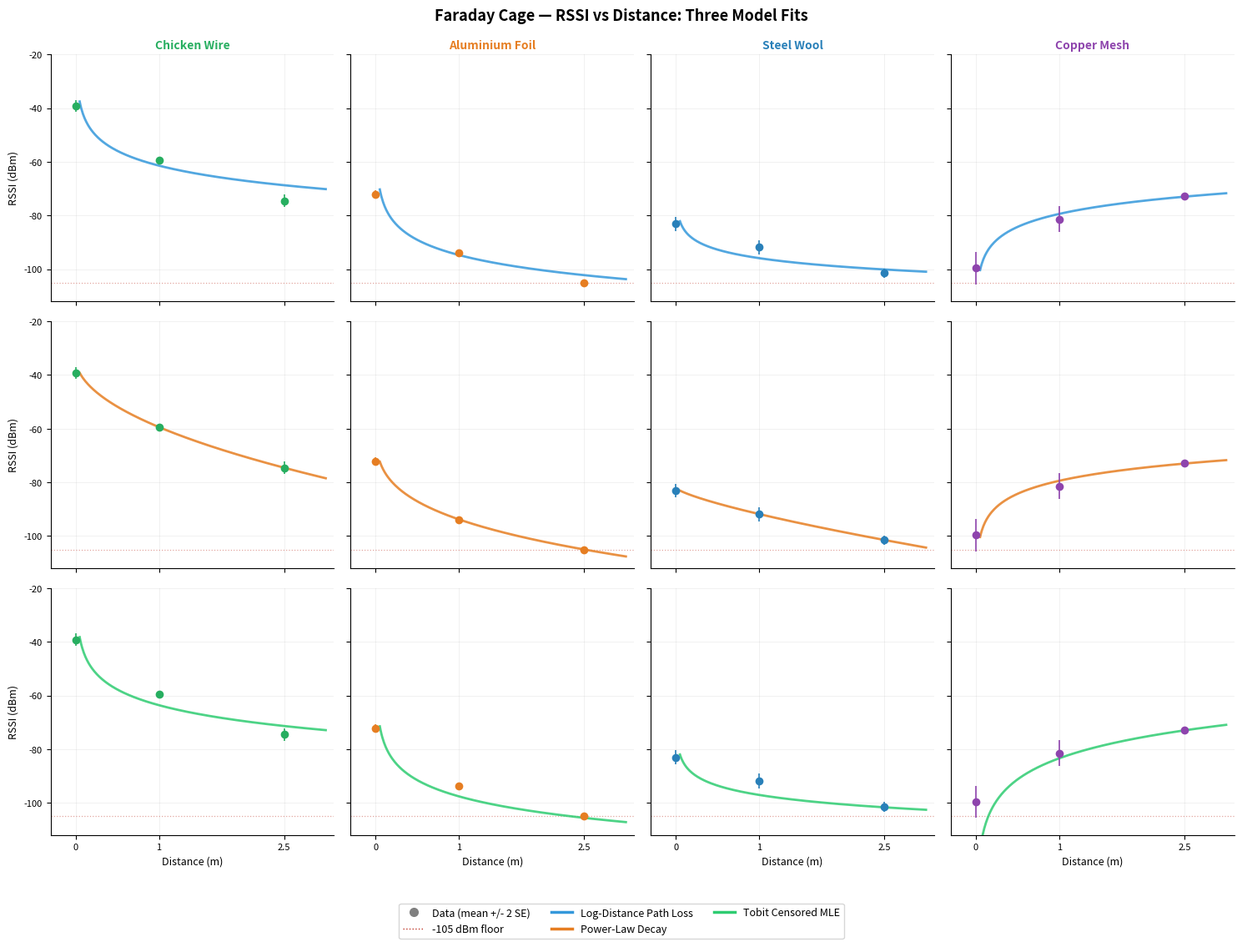

This chart was generated by the following Python code: (Note: this script raises an exception after producing the figure.)
"""
Faraday Cage Lab — Curve Fitting Analysis
Three models fitted to RSSI vs distance for each material.

Model 1: Log-Distance Path Loss (Log-Normal Shadowing) — standard telecom model
Model 2: Power-Law Decay — empirical flexible model
Model 3: Tobit Censored MLE — corrects for -105 dBm measurement floor
"""

import numpy as np
import matplotlib.pyplot as plt
import matplotlib.gridspec as gridspec
from scipy.optimize import curve_fit, minimize
from scipy.stats import norm
import warnings
warnings.filterwarnings("ignore")

FLOOR = -105
D_ZERO = 0.05

aluminium_foil_0   = np.array([-68,-68,-68,-68,-68,-68,-75,-75,-75,-75,-75,-65,-65,-65,-65,-65,-65,-75,-75,-75,-75,-75,-75,-75,-75,-76,-76,-76,-76,-76,-76,-76,-76,-76])
aluminium_foil_1   = np.array([-101,-94,-94,-94,-94,-94,-94,-94,-94,-94,-94,-94,-94,-94,-94,-94,-94,-94,-93,-93,-93,-93,-93,-93,-93,-93,-93,-93,-93,-93,-93])
aluminium_foil_2_5 = np.full(30, -105)
steel_wool_0   = np.array([-97,-97,-97,-97,-97,-97,-82,-82,-82,-82,-82,-82,-82,-82,-82,-82,-77,-77,-77,-77,-77,-77,-77,-77,-77,-77,-77,-77,-83,-83,-83])
steel_wool_1   = np.array([-91,-91,-91,-91,-91,-91,-91,-91,-91,-91,-91,-91,-94,-94,-94,-94,-97,-97,-97,-97,-97,-78,-78,-78,-78,-78,-105,-105,-105,-97,-91])
steel_wool_2_5 = np.array([-95,-95,-95,-95,-95,-95,-95,-95,-95,-95,-95,-105,-105,-105,-105,-105,-105,-105,-105,-105,-105,-105,-105,-105,-105,-105,-105,-105,-105,-105,-105])
ceram_wrap_0   = np.array([-38,-38,-38,-38,-38,-38,-38,-38,-38,-31,-31,-31,-31,-29,-29,-29,-29,-29,-29,-29,-29,-31,-31,-31,-31,-39,-39,-29,-29,-29,-29])
ceram_wrap_1   = np.array([-105,-105,-105,-86,-86,-86,-86,-86,-86,-86,-55,-55,-54,-54,-63,-63,-62,-62,-55,-55,-56,-56,-56,-56,-56,-56,-61,-61,-61,-61])
ceram_wrap_2_5 = np.array([-64,-64,-64,-64,-64,-64,-64,-64,-64,-62,-62,-62,-62,-62,-62,-62,-62,-62,-62,-62,-62,-62,-62,-62,-62,-62,-62,-62,-62,-62])
chickenwire_0   = np.array([-50,-50,-50,-50,-50,-50,-50,-36,-36,-36,-36,-36,-36,-35,-35,-35,-35,-35,-35,-35,-35,-35,-35,-35,-35,-39,-39,-39,-39,-34])
chickenwire_1   = np.array([-71,-71,-58,-58,-59,-59,-59,-59,-59,-59,-60,-60,-59,-59,-59,-59,-59,-59,-59,-59,-59,-59,-59,-59,-59,-59,-56,-56,-56,-56])
chickenwire_2_5 = np.array([-74,-74,-74,-74,-80,-80,-80,-80,-80,-80,-80,-80,-80,-80,-80,-80,-80,-80,-80,-80,-66,-66,-66,-66,-66,-66,-66,-66,-66,-66])
copper_mesh_0   = np.array([-105,-105,-105,-105,-105,-105,-105,-105,-105,-105,-105,-105,-105,-105,-105,-105,-105,-105,-105,-105,-105,-105,-105,-105,-105,-105,-105,-51,-51,-51])
copper_mesh_1   = np.array([-72,-72,-72,-76,-76,-76,-76,-76,-76,-74,-74,-74,-74,-74,-74,-74,-74,-74,-74,-74,-74,-74,-74,-105,-105,-105,-105,-105,-105,-105])
copper_mesh_2_5 = np.array([-73,-80,-80,-73,-73,-73,-73,-67,-67,-67,-67,-68,-68,-74,-74,-74,-74,-74,-74,-74,-74,-74,-74,-74,-74,-74,-74,-74,-74,-74])

MATERIALS = {
    'Chicken Wire':   (chickenwire_0,   chickenwire_1,   chickenwire_2_5),
    'Aluminium Foil': (aluminium_foil_0, aluminium_foil_1, aluminium_foil_2_5),
    'Steel Wool':     (steel_wool_0,    steel_wool_1,    steel_wool_2_5),
    'Copper Mesh':    (copper_mesh_0,   copper_mesh_1,   copper_mesh_2_5),
    'Control':        (ceram_wrap_0,    ceram_wrap_1,    None),
}
COLORS = {
    'Control':        '#888888',
    'Aluminium Foil': '#E67E22',
    'Steel Wool':     '#2980B9',
    'Chicken Wire':   '#27AE60',
    'Copper Mesh':    '#8E44AD',
}

DIST_RAW = np.array([0.0, 1.0, 2.5])
DIST_FIT = np.array([D_ZERO, 1.0, 2.5])

def log_distance(d, A, n):
    """Log-Distance Path Loss: RSSI(d) = A - 10n·log10(d/d0), d0=1m"""
    return A - 10 * n * np.log10(np.array(d, dtype=float))

def power_law(d, A, C, k):
    """Power-Law Decay: RSSI(d) = A - C·d^k"""
    return A - C * np.power(np.array(d, dtype=float), k)

def tobit_nll(params, d_all, y_all, floor):
    """Negative log-likelihood for Tobit-censored log-distance model."""
    A, n, log_sigma = params
    sigma = np.exp(log_sigma)
    mu = A - 10 * n * np.log10(np.array(d_all, dtype=float))
    censored = y_all <= floor
    ll = np.where(censored,
                  np.log(norm.cdf(floor, mu, sigma) + 1e-300),
                  norm.logpdf(y_all, mu, sigma))
    return -np.sum(ll)

results = {}

for mat, arrs in MATERIALS.items():
    arr0, arr1, arr2 = arrs
    means = np.array([np.mean(a) if a is not None else np.nan for a in arrs])
    ses   = np.array([np.std(a, ddof=1)/np.sqrt(len(a)) if a is not None else np.nan for a in arrs])
    clip  = np.array([(np.sum(a==FLOOR)/len(a) >= 0.1) if a is not None else True for a in arrs])

    dm = DIST_FIT[~np.isnan(means)]
    rm = means[~np.isnan(means)]
    em = ses[~np.isnan(means)]

    raw_d, raw_y = [], []
    for dv, arr in zip([D_ZERO, 1.0, 2.5], arrs):
        if arr is not None:
            raw_d.extend([dv]*len(arr)); raw_y.extend(arr.tolist())
    raw_d = np.array(raw_d); raw_y = np.array(raw_y)

    r = {'means': means, 'ses': ses, 'clip': clip}

    ols_mask = ~np.isnan(means)
    dm_ols = DIST_FIT[ols_mask]
    rm_ols = means[ols_mask]
    em_ols = np.where(ses[ols_mask] == 0, 0.5, ses[ols_mask])

    try:
        if len(dm_ols) >= 2:
            p1, cov1 = curve_fit(log_distance, dm_ols, rm_ols, p0=[-70, 2],
                                 sigma=em_ols, absolute_sigma=True)
            pred1 = log_distance(dm_ols, *p1)
            ss_res = np.sum((rm_ols-pred1)**2); ss_tot = np.sum((rm_ols-np.mean(rm_ols))**2)
            r['m1'] = {'params': p1, 'cov': cov1,
                       'r2': 1-ss_res/ss_tot if ss_tot>0 else np.nan,
                       'rmse': np.sqrt(np.mean((rm_ols-pred1)**2))}
        else: r['m1'] = None
    except: r['m1'] = None

    try:
        if len(dm_ols) >= 3:
            p2, cov2 = curve_fit(power_law, dm_ols, rm_ols, p0=[-35, 25, 0.5],
                                 sigma=em_ols, absolute_sigma=True, maxfev=10000)
            pred2 = power_law(dm_ols, *p2)
            ss_res = np.sum((rm_ols-pred2)**2); ss_tot = np.sum((rm_ols-np.mean(rm_ols))**2)
            r['m2'] = {'params': p2, 'cov': cov2,
                       'r2': 1-ss_res/ss_tot if ss_tot>0 else np.nan,
                       'rmse': np.sqrt(np.mean((rm_ols-pred2)**2))}
        else: r['m2'] = None
    except: r['m2'] = None

    try:
        if len(raw_d) >= 5:
            res3 = minimize(tobit_nll, x0=[-70, 2, np.log(5)],
                            args=(raw_d, raw_y, FLOOR), method='Nelder-Mead',
                            options={'maxiter':30000,'xatol':0.001,'fatol':0.001})
            A3, n3, ls3 = res3.x
            sigma3 = np.exp(ls3)
            null_nll = tobit_nll([np.mean(raw_y[raw_y>FLOOR]) if np.any(raw_y>FLOOR) else -80,
                                  0, ls3], raw_d, raw_y, FLOOR)
            pseudo_r2 = 1 - res3.fun/null_nll if null_nll!=0 else np.nan
            pred3 = log_distance(dm, A3, n3)
            r['m3'] = {'params': (A3, n3, sigma3), 'nll': res3.fun,
                       'pseudo_r2': pseudo_r2,
                       'rmse': np.sqrt(np.mean((rm-pred3)**2)),
                       'converged': res3.success}
        else: r['m3'] = None
    except: r['m3'] = None

    results[mat] = r

print("="*75)
print("FIT RESULTS")
print("  Log-Distance: RSSI = A - 10n·log10(d)  (d0=1m)")
print("  Power-Law:    RSSI = A - C·d^k")
print("  Tobit MLE:    Log-Distance, censored at -105 dBm floor")
print("="*75)
for mat, r in results.items():
    print(f"\n{mat}")
    if r['m1']:
        A,n = r['m1']['params']
        print(f"  Log-Distance:  A={A:7.1f} dBm  n={n:.2f}   R²={r['m1']['r2']:.3f}  RMSE={r['m1']['rmse']:.2f} dB")
    if r['m2']:
        A,C,k = r['m2']['params']
        print(f"  Power-Law:     A={A:7.1f} dBm  C={C:.1f}  k={k:.2f}  R²={r['m2']['r2']:.3f}  RMSE={r['m2']['rmse']:.2f} dB")
    if r['m3']:
        A,n,sig = r['m3']['params']
        print(f"  Tobit MLE:     A={A:7.1f} dBm  n={n:.2f}  σ={sig:.1f}  McF-R²={r['m3']['pseudo_r2']:.3f}  RMSE={r['m3']['rmse']:.2f} dB")

d_smooth = np.linspace(D_ZERO, 3.0, 300)
MAT_ORDER = ['Chicken Wire', 'Aluminium Foil', 'Steel Wool', 'Copper Mesh']

MODEL_META = [
    ('m1', 'Log-Distance Path Loss',  log_distance, '#3498db'),
    ('m2', 'Power-Law Decay',         power_law,    '#e67e22'),
    ('m3', 'Tobit Censored MLE',      log_distance, '#2ecc71'),
]

fig, axes = plt.subplots(3, 4, figsize=(15, 11), sharey=True)
fig.suptitle("Faraday Cage — RSSI vs Distance: Three Model Fits",
             fontsize=13, fontweight='bold', y=0.99)

for row, (mkey, mname, mfn, mcolor) in enumerate(MODEL_META):
    for col, mat in enumerate(MAT_ORDER):
        ax = axes[row, col]
        r = results[mat]
        mat_color = COLORS[mat]
        arrs = MATERIALS[mat]

        for i, (d_raw, d_fit) in enumerate(zip(DIST_RAW, DIST_FIT)):
            arr = arrs[i]
            if arr is None: continue
            m = r['means'][i]; e = r['ses'][i]
            ax.errorbar(d_raw, m, yerr=e*2,
                        fmt='o', color=mat_color,
                        markeredgewidth=0,
                        capsize=4, capthick=1.2,
                        elinewidth=1.2, markersize=7, zorder=5)

        fr = r.get(mkey)
        if fr:
            try:
                plot_params = fr['params'][:2] if mkey == 'm3' else fr['params']
                y_fit = mfn(d_smooth, *plot_params)
                ax.plot(d_smooth, y_fit, '-', color=mcolor,
                        linewidth=2, alpha=0.85, zorder=4)

            except: pass
        else:
            ax.set_facecolor('#f0f0f0')

        ax.axhline(FLOOR, color='#c0392b', linestyle=':', linewidth=0.9, alpha=0.45)

        ax.set_xlim(-0.3, 3.1)
        ax.set_ylim(-112, -20)
        ax.grid(True, alpha=0.18, linewidth=0.7)
        ax.spines['top'].set_visible(False)
        ax.spines['right'].set_visible(False)
        ax.tick_params(labelsize=8)

        if row == 0:
            ax.set_title(mat, fontsize=10, fontweight='bold', color=mat_color, pad=5)
        if col == 0:
            ax.set_ylabel("RSSI (dBm)", fontsize=9)
        if row == 2:
            ax.set_xlabel("Distance (m)", fontsize=9)
        ax.set_xticks([0, 1, 2.5])
        ax.set_xticklabels(['0','1','2.5'] if row==2 else [])

from matplotlib.lines import Line2D
legend_handles = [
    Line2D([0],[0], marker='o', color='gray', linestyle='none', markersize=7, label='Data (mean +/- 2 SE)'),
    Line2D([0],[0], color='#c0392b', linestyle=':', linewidth=1, label='-105 dBm floor'),
]
for mkey, mname, mfn, mcolor in MODEL_META:
    legend_handles.append(Line2D([0],[0], color=mcolor, linewidth=2.5, label=mname))
fig.legend(handles=legend_handles, loc='lower center', ncol=3,
           fontsize=9, frameon=True, bbox_to_anchor=(0.5, -0.03))

plt.tight_layout(rect=[0, 0.04, 1, 1])
plt.savefig("outputs/model_fits.png", dpi=150, bbox_inches='tight')
print("\nSaved model_fits.png")

fig2, axes2 = plt.subplots(1, 2, figsize=(12, 5))
fig2.suptitle("Model Goodness-of-Fit Comparison", fontsize=12, fontweight='bold')

x = np.arange(len(MAT_ORDER))
width = 0.25
mcolors = ['#3498db', '#e67e22', '#2ecc71']
mlabels = ['Log-Distance', 'Power-Law', 'Tobit MLE']
mkeys   = ['m1', 'm2', 'm3']

for ax_i, (metric, ylabel, title) in enumerate([
    ('r2',   'R²  (higher = better)',          'Goodness of Fit  (R² / McFadden R²)'),
    ('rmse', 'RMSE on means (dB, lower = better)', 'Residual Error (RMSE)'),
]):
    ax = axes2[ax_i]
    for mi, (mkey, mlabel, mc) in enumerate(zip(mkeys, mlabels, mcolors)):
        vals = []
        for mat in MAT_ORDER:
            fr = results[mat].get(mkey)
            if fr is None:
                vals.append(np.nan)
            elif mkey == 'm3':
                vals.append(fr.get('pseudo_r2' if metric=='r2' else 'rmse', np.nan))
            else:
                vals.append(fr.get(metric, np.nan))

        bars = ax.bar(x + mi*width, vals, width, label=mlabel,
                      color=mc, alpha=0.82, edgecolor='white', linewidth=0.8)

    ax.set_xticks(x + width)
    ax.set_xticklabels(MAT_ORDER, fontsize=9)
    ax.set_ylabel(ylabel, fontsize=9)
    ax.set_title(title, fontsize=10)
    if metric == 'r2':
        ax.set_ylim(0, 1.2)
        ax.axhline(1.0, color='gray', linestyle='--', alpha=0.35, linewidth=0.8)
    else:
        ax.set_ylim(0, 55)
    ax.legend(fontsize=8.5)
    ax.grid(axis='y', alpha=0.2)
    ax.spines['top'].set_visible(False)
    ax.spines['right'].set_visible(False)

plt.tight_layout()
plt.savefig("outputs/model_comparison.png", dpi=150, bbox_inches='tight')
print("Saved model_comparison.png")
